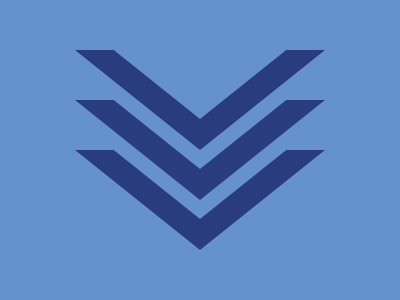

Reproduce this picture with HTML and CSS.

<div a></div>
<div b></div>
<div c></div>
<style>
  * {
	background: #6592CF;
	margin: 0;
}

div {
	position: absolute;
	background: #293D7E;
	clip-path: polygon(0% 0%, 50% 50%, 100% 0%, 84.5% 0%, 50% 34.5%, 15.5% 0%);
	height: 200px;
	width: 250;
	left: 75px;
}

[a] {
	left: 75px;
	top: 50;
}

[b] {
	left: 75px;
	top: 100;
}

[c] {
	top: 150;
}
</style>
